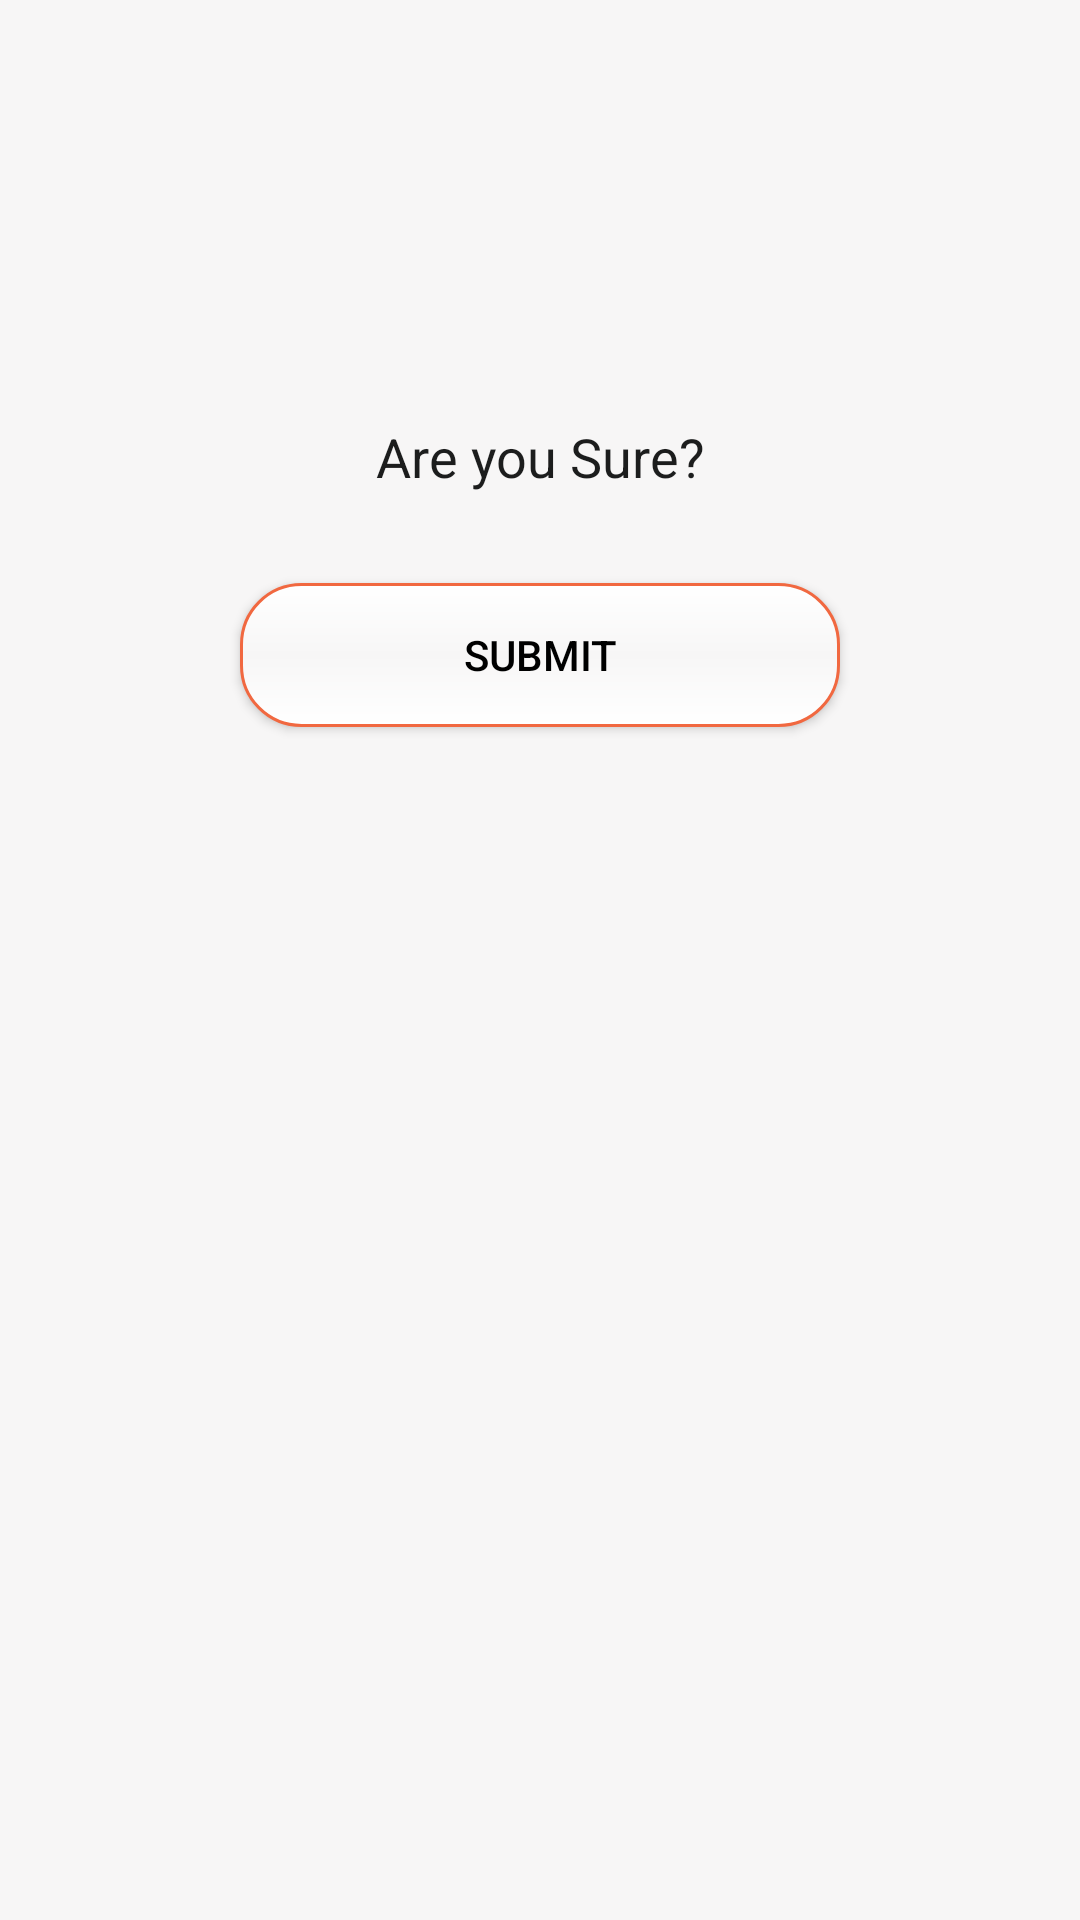

Reconstruct the res/layout file that produces this screen, plus the resources it refers to.
<!-- AndroidManifest.xml: application theme AppTheme -->
<!-- res/layout/confirm_dialog.xml -->
<?xml version="1.0" encoding="utf-8"?>
<LinearLayout xmlns:android="http://schemas.android.com/apk/res/android"
    android:layout_width="300dp"
    android:layout_height="300dp"
    android:orientation="vertical"
    android:background="@color/white">
    <RelativeLayout

        android:layout_width="300dp"
        android:layout_height="20dp">

        <ImageView
            android:id="@+id/image"
            android:layout_width="30dp"
            android:layout_height="wrap_content"
            android:layout_alignParentTop="true"
            android:layout_alignParentRight="true"
            android:layout_marginTop="1dp"
            android:src="@drawable/cancel" />
    </RelativeLayout>


    <TextView
        android:id="@+id/textView"
        android:layout_width="match_parent"
        android:layout_height="wrap_content"
        android:layout_centerInParent="true"
        android:layout_marginTop="120dp"
        android:text="Are you Sure?"
        android:textAlignment="center"
        android:textColor="@color/colorPrimary"
        android:textSize="18dp" />
    <Button
        android:layout_marginTop="30dp"
        android:id="@+id/confirm"
        android:layout_width="200dp"
        android:layout_height="wrap_content"
        android:text="Submit"
        android:layout_centerInParent="true"
        android:layout_gravity="center"
        android:onClick="submit"


        android:shadowColor="@color/colorPrimaryDark"
        android:background="@drawable/btg3"
        android:layout_marginBottom="15dp"
        android:textColor="@android:color/primary_text_light_nodisable"
        />
</LinearLayout>
<!-- resources referenced by this layout -->
<resources>
  <color name="colorPrimary">#1C1D1D</color>
  <color name="colorPrimaryDark">#1F2020</color>
  <color name="white">#F7F6F6</color>
  <!-- drawable btg3 (drawable) -->
  <?xml version="1.0" encoding="utf-8"?>
  <shape
      xmlns:android="http://schemas.android.com/apk/res/android">
      <gradient android:angle="90"
          android:startColor="#ffffff"
          android:centerColor="@color/white"
  
          android:endColor="#ffffff"/>
      <stroke android:width="1dp"
          android:color="#F16840"/>
  
      <corners
  
          android:radius="20dp"
          />
  </shape>
  <style name="AppTheme" parent="Theme.AppCompat.Light.DarkActionBar">
          
          <item name="colorPrimary">@color/colorPrimary</item>
          <item name="colorPrimaryDark">@color/colorPrimaryDark</item>
          <item name="colorAccent">@color/colorAccent</item>
      </style>
  <color name="colorAccent">#0C0105</color>
</resources>
